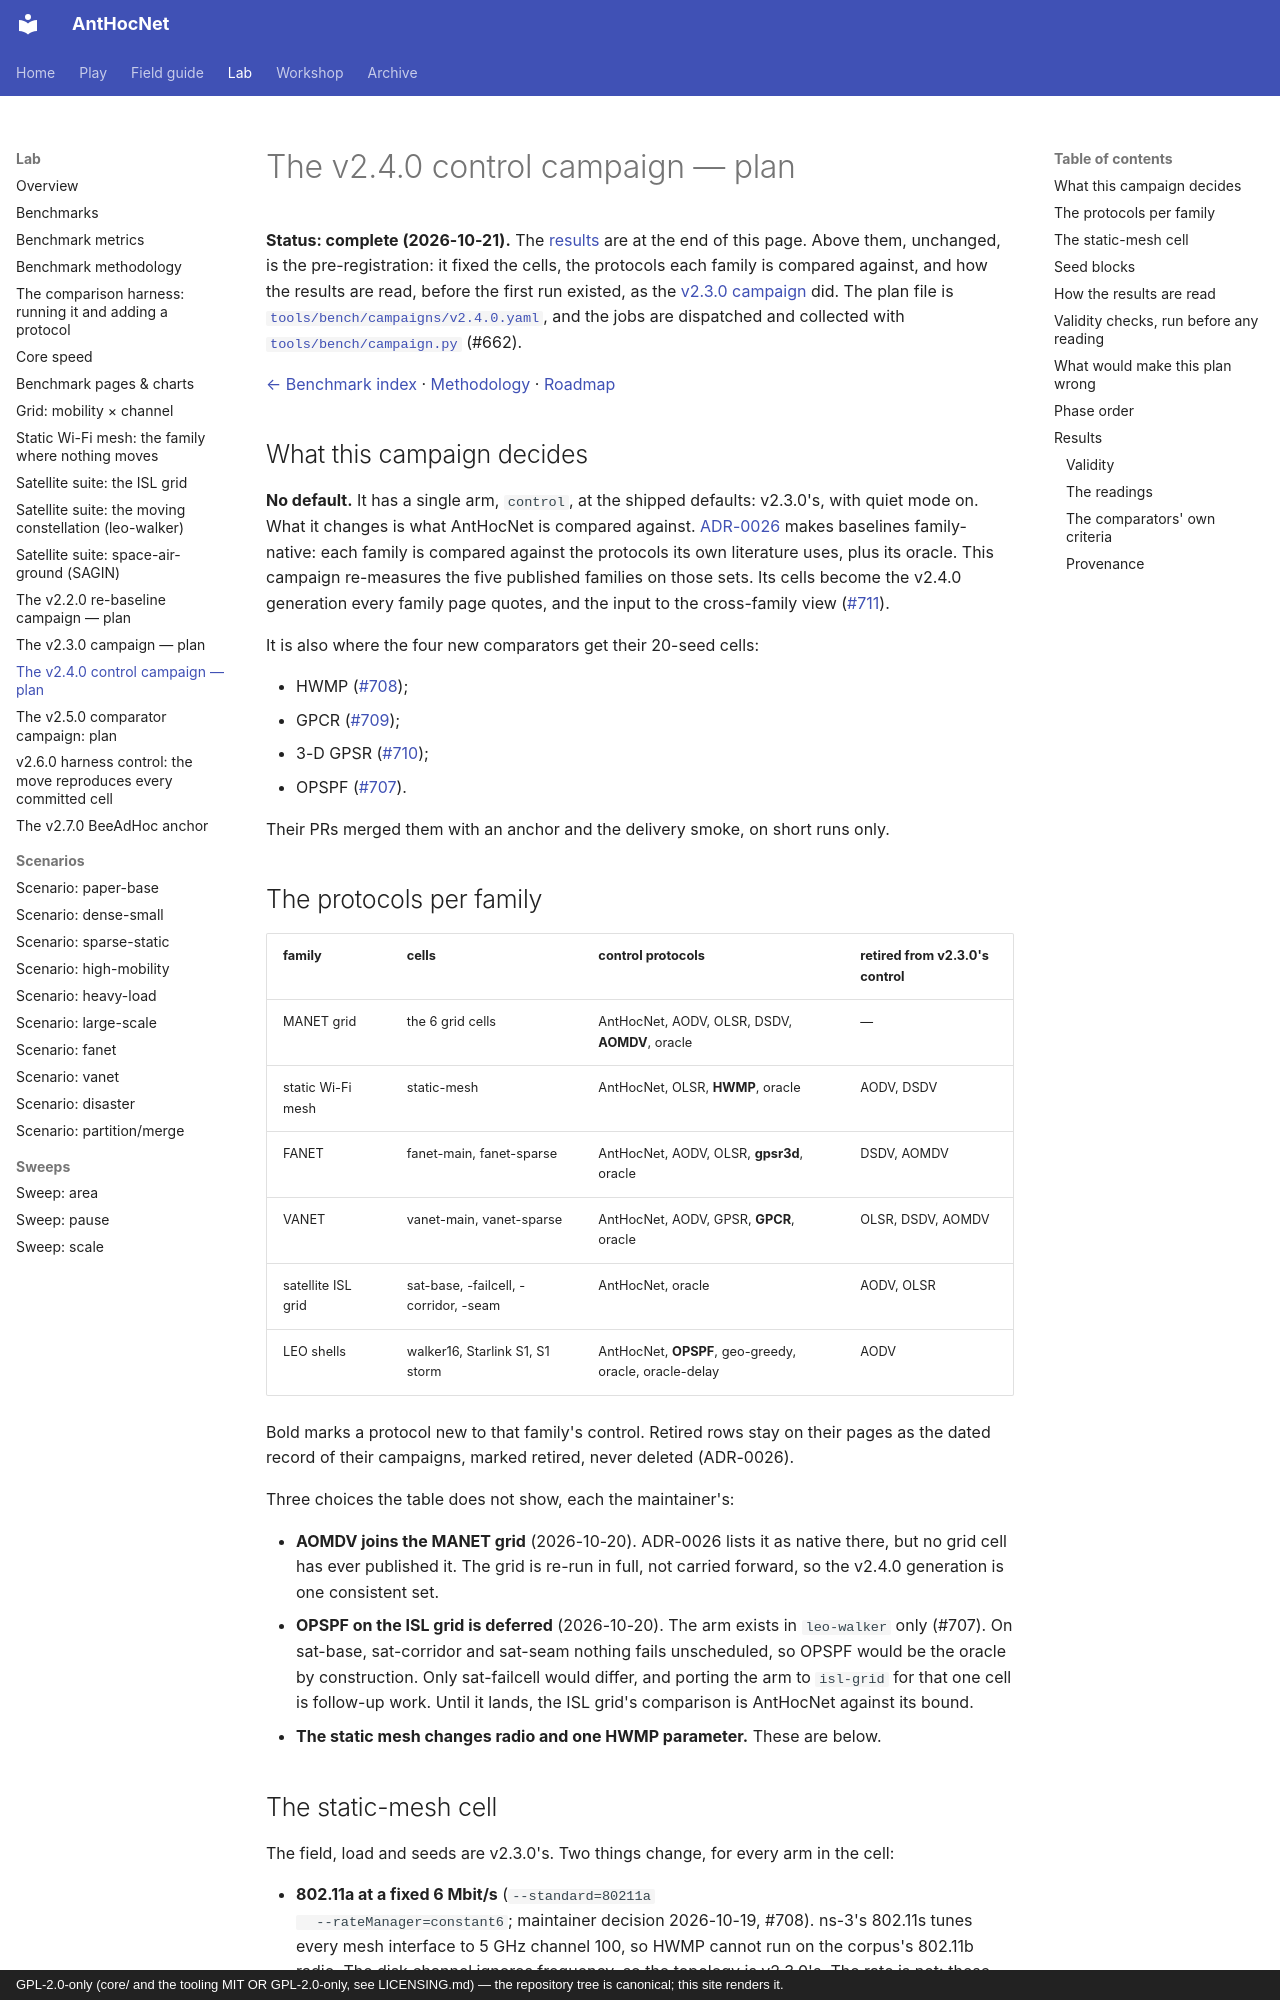

repository: danieljoppi/AntHocNet · page: benchmarks/v2.4.0-campaign/index.html · generator: mkdocs · copyright: GPL-2.0-only (core/ and the tooling MIT OR GPL-2.0-only, see LICENSING.md) — the repository tree is canonical; this site renders it.

# The v2.4.0 control campaign — plan

**Status: complete (2026-10-21).** The [results](#results) are at the end of
this page. Above them, unchanged, is the pre-registration: it fixed the
cells, the protocols each family is compared against, and how the results
are read, before the first run existed, as the
[v2.3.0 campaign](v2.3.0-campaign.md) did. The plan file is
[`tools/bench/campaigns/v2.4.0.yaml`](https://github.com/danieljoppi/AntHocNet/blob/main/tools/bench/campaigns/v2.4.0.yaml),
and the jobs are dispatched and collected with
[`tools/bench/campaign.py`](https://github.com/danieljoppi/AntHocNet/blob/main/tools/bench/campaign.py)
(#662).

[← Benchmark index](../benchmarks.md) · [Methodology](methodology.md) · [Roadmap](../roadmap.md)

## What this campaign decides

**No default.** It has a single arm, `control`, at the shipped defaults:
v2.3.0's, with quiet mode on. What it changes is what AntHocNet is compared
against. [ADR-0026](../adr/0026-baselines-are-family-native.md) makes
baselines family-native: each family is compared against the protocols its
own literature uses, plus its oracle. This campaign re-measures the five
published families on those sets. Its cells become the v2.4.0 generation every
family page quotes, and the input to the cross-family view
([#711](https://github.com/danieljoppi/AntHocNet/issues/711)).

It is also where the four new comparators get their 20-seed cells:

- HWMP ([#708](https://github.com/danieljoppi/AntHocNet/issues/708));
- GPCR ([#709](https://github.com/danieljoppi/AntHocNet/issues/709));
- 3-D GPSR ([#710](https://github.com/danieljoppi/AntHocNet/issues/710));
- OPSPF ([#707](https://github.com/danieljoppi/AntHocNet/issues/707)).

Their PRs merged them with an anchor and the delivery smoke, on short runs
only.

## The protocols per family

| family | cells | control protocols | retired from v2.3.0's control |
|---|---|---|---|
| MANET grid | the 6 grid cells | AntHocNet, AODV, OLSR, DSDV, **AOMDV**, oracle | — |
| static Wi-Fi mesh | static-mesh | AntHocNet, OLSR, **HWMP**, oracle | AODV, DSDV |
| FANET | fanet-main, fanet-sparse | AntHocNet, AODV, OLSR, **gpsr3d**, oracle | DSDV, AOMDV |
| VANET | vanet-main, vanet-sparse | AntHocNet, AODV, GPSR, **GPCR**, oracle | OLSR, DSDV, AOMDV |
| satellite ISL grid | sat-base, -failcell, -corridor, -seam | AntHocNet, oracle | AODV, OLSR |
| LEO shells | walker16, Starlink S1, S1 storm | AntHocNet, **OPSPF**, geo-greedy, oracle, oracle-delay | AODV |

Bold marks a protocol new to that family's control. Retired rows stay on
their pages as the dated record of their campaigns, marked retired, never
deleted (ADR-0026).

Three choices the table does not show, each the maintainer's:

- **AOMDV joins the MANET grid** (2026-10-20). ADR-0026 lists it as native
  there, but no grid cell has ever published it. The grid is re-run in full,
  not carried forward, so the v2.4.0 generation is one consistent set.
- **OPSPF on the ISL grid is deferred** (2026-10-20). The arm exists in
  `leo-walker` only (#707). On sat-base, sat-corridor and sat-seam nothing
  fails unscheduled, so OPSPF would be the oracle by construction. Only
  sat-failcell would differ, and porting the arm to `isl-grid` for that one
  cell is follow-up work. Until it lands, the ISL grid's comparison is
  AntHocNet against its bound.
- **The static mesh changes radio and one HWMP parameter.** These are below.
